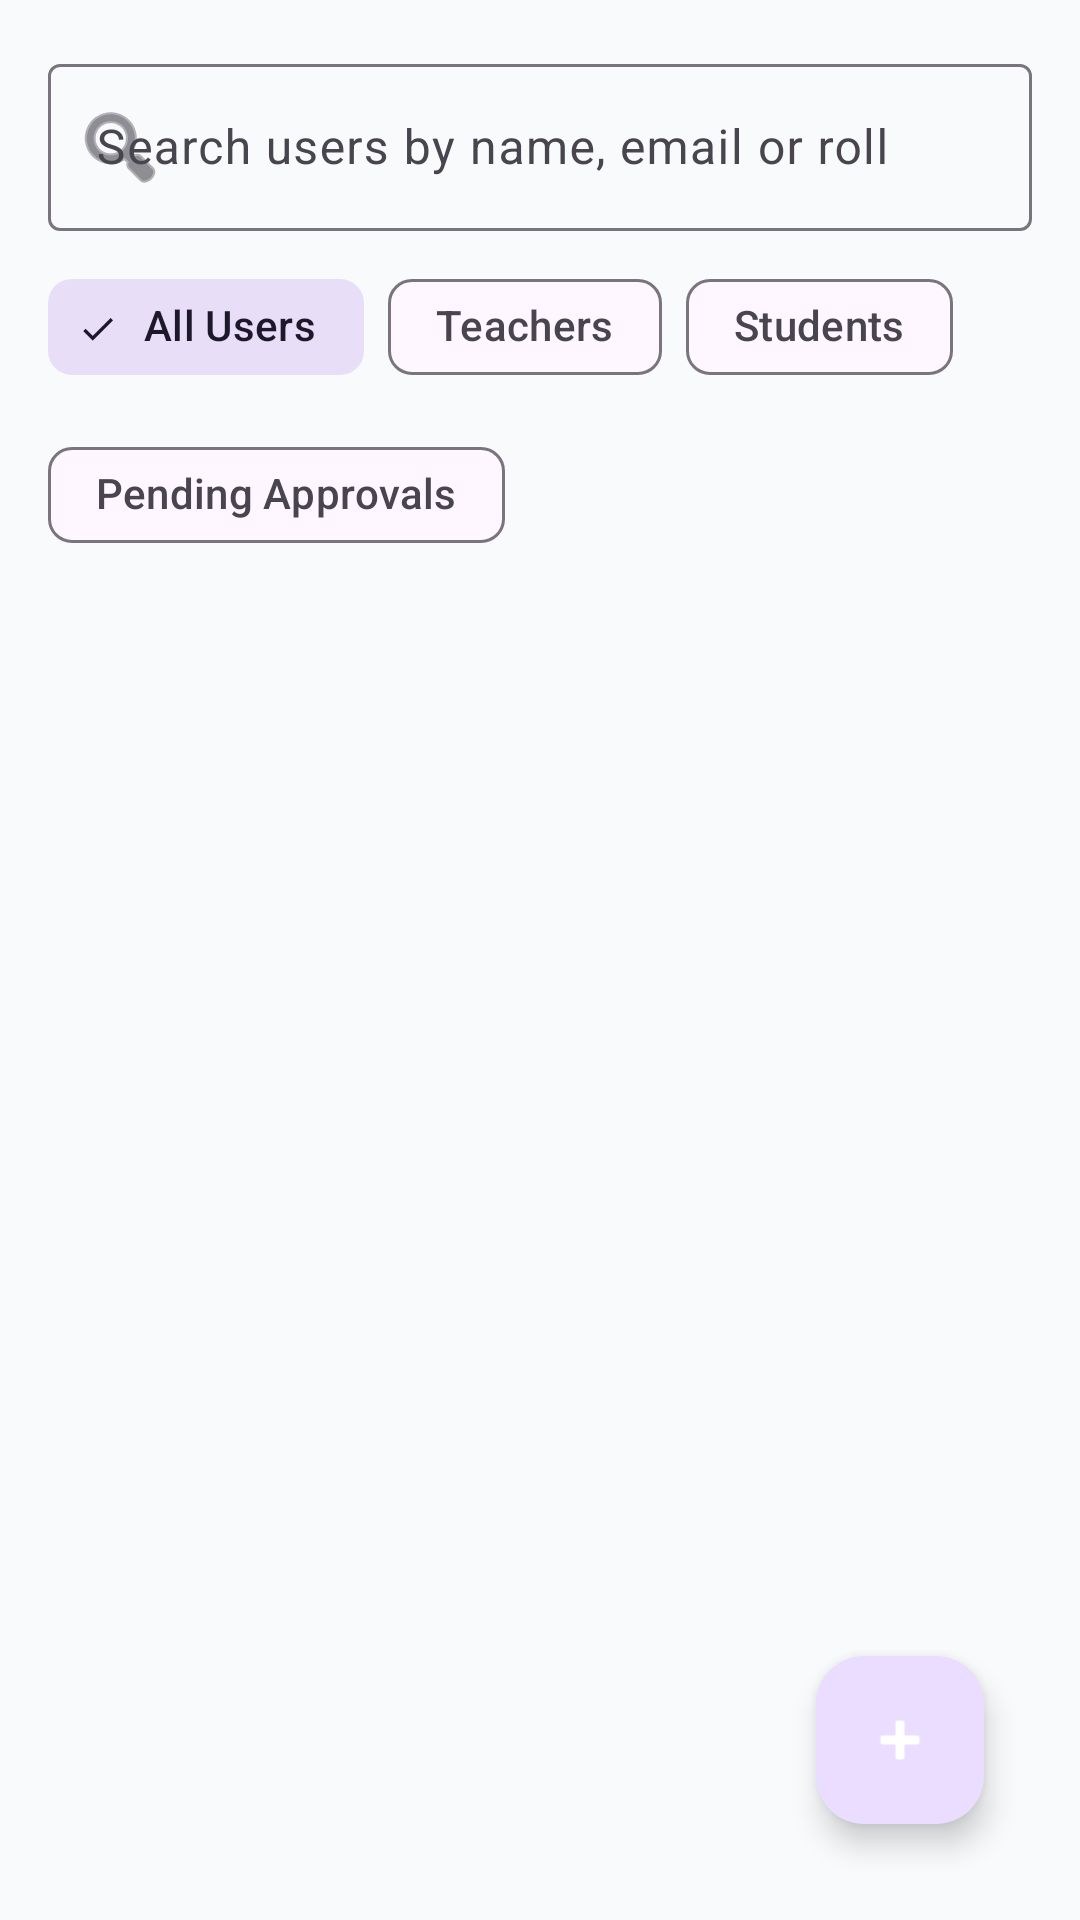

Layout XML and referenced resources for this Android screen:
<!-- AndroidManifest.xml: application theme Theme.Attandance -->
<!-- res/layout/fragment_manage_users.xml -->
<?xml version="1.0" encoding="utf-8"?>
<RelativeLayout xmlns:android="http://schemas.android.com/apk/res/android"
    xmlns:app="http://schemas.android.com/apk/res-auto"
    android:layout_width="match_parent"
    android:layout_height="match_parent"
    android:background="@color/bg_light"
    android:padding="16dp">

    
    <LinearLayout
        android:id="@+id/layoutUserSearch"
        android:layout_width="match_parent"
        android:layout_height="wrap_content"
        android:orientation="vertical">

        <com.google.android.material.textfield.TextInputLayout
            style="@style/Widget.Material3.TextInputLayout.OutlinedBox"
            android:layout_width="match_parent"
            android:layout_height="wrap_content"
            android:hint="Search users by name, email or roll"
            app:startIconDrawable="@android:drawable/ic_menu_search">

            <com.google.android.material.textfield.TextInputEditText
                android:id="@+id/etSearchUser"
                android:layout_width="match_parent"
                android:layout_height="wrap_content"
                android:inputType="text" />
        </com.google.android.material.textfield.TextInputLayout>

        
        <com.google.android.material.chip.ChipGroup
            android:id="@+id/chipGroupRole"
            android:layout_width="match_parent"
            android:layout_height="wrap_content"
            android:layout_marginTop="8dp"
            app:singleSelection="true">

            <com.google.android.material.chip.Chip
                android:id="@+id/chipAll"
                style="@style/Widget.Material3.Chip.Filter"
                android:layout_width="wrap_content"
                android:layout_height="wrap_content"
                android:checked="true"
                android:text="All Users" />

            <com.google.android.material.chip.Chip
                android:id="@+id/chipTeachers"
                style="@style/Widget.Material3.Chip.Filter"
                android:layout_width="wrap_content"
                android:layout_height="wrap_content"
                android:text="Teachers" />

            <com.google.android.material.chip.Chip
                android:id="@+id/chipStudents"
                style="@style/Widget.Material3.Chip.Filter"
                android:layout_width="wrap_content"
                android:layout_height="wrap_content"
                android:text="Students" />

            <com.google.android.material.chip.Chip
                android:id="@+id/chipPending"
                style="@style/Widget.Material3.Chip.Filter"
                android:layout_width="wrap_content"
                android:layout_height="wrap_content"
                android:text="Pending Approvals" />
        </com.google.android.material.chip.ChipGroup>
    </LinearLayout>

    <androidx.recyclerview.widget.RecyclerView
        android:id="@+id/rvUsers"
        android:layout_width="match_parent"
        android:layout_height="match_parent"
        android:layout_below="@id/layoutUserSearch"
        android:layout_marginTop="12dp"
        android:clipToPadding="false"
        android:paddingBottom="80dp" />

    <TextView
        android:id="@+id/tvEmptyUsers"
        android:layout_width="wrap_content"
        android:layout_height="wrap_content"
        android:layout_centerInParent="true"
        android:text="No users found"
        android:textColor="@color/text_secondary_light"
        android:visibility="gone" />

    <com.google.android.material.floatingactionbutton.FloatingActionButton
        android:id="@+id/fabAddUser"
        android:layout_width="wrap_content"
        android:layout_height="wrap_content"
        android:layout_alignParentEnd="true"
        android:layout_alignParentBottom="true"
        android:layout_margin="16dp"
        android:contentDescription="Add User"
        android:src="@android:drawable/ic_input_add"
        app:tint="@color/white" />

</RelativeLayout>
<!-- resources referenced by this layout -->
<resources>
  <color name="bg_light">#F8FAFC</color>
  <color name="text_secondary_light">#64748B</color>
  <color name="white">#FFFFFF</color>
  <style name="Theme.Attandance" parent="Theme.Material3.DayNight.NoActionBar">
          
          <item name="colorPrimary">@color/primary</item>
          <item name="colorPrimaryVariant">@color/primary_dark</item>
          <item name="colorOnPrimary">@color/white</item>
  
          
          <item name="colorSecondary">@color/accent</item>
          <item name="colorOnSecondary">@color/white</item>
  
          
          <item name="android:statusBarColor">@color/primary_dark</item>
          <item name="android:windowLightStatusBar">false</item>
  
          
          <item name="android:windowBackground">@color/bg_light</item>
      </style>
  <color name="primary">#1E88E5</color>
  <color name="primary_dark">#1565C0</color>
  <color name="accent">#00B0FF</color>
</resources>
